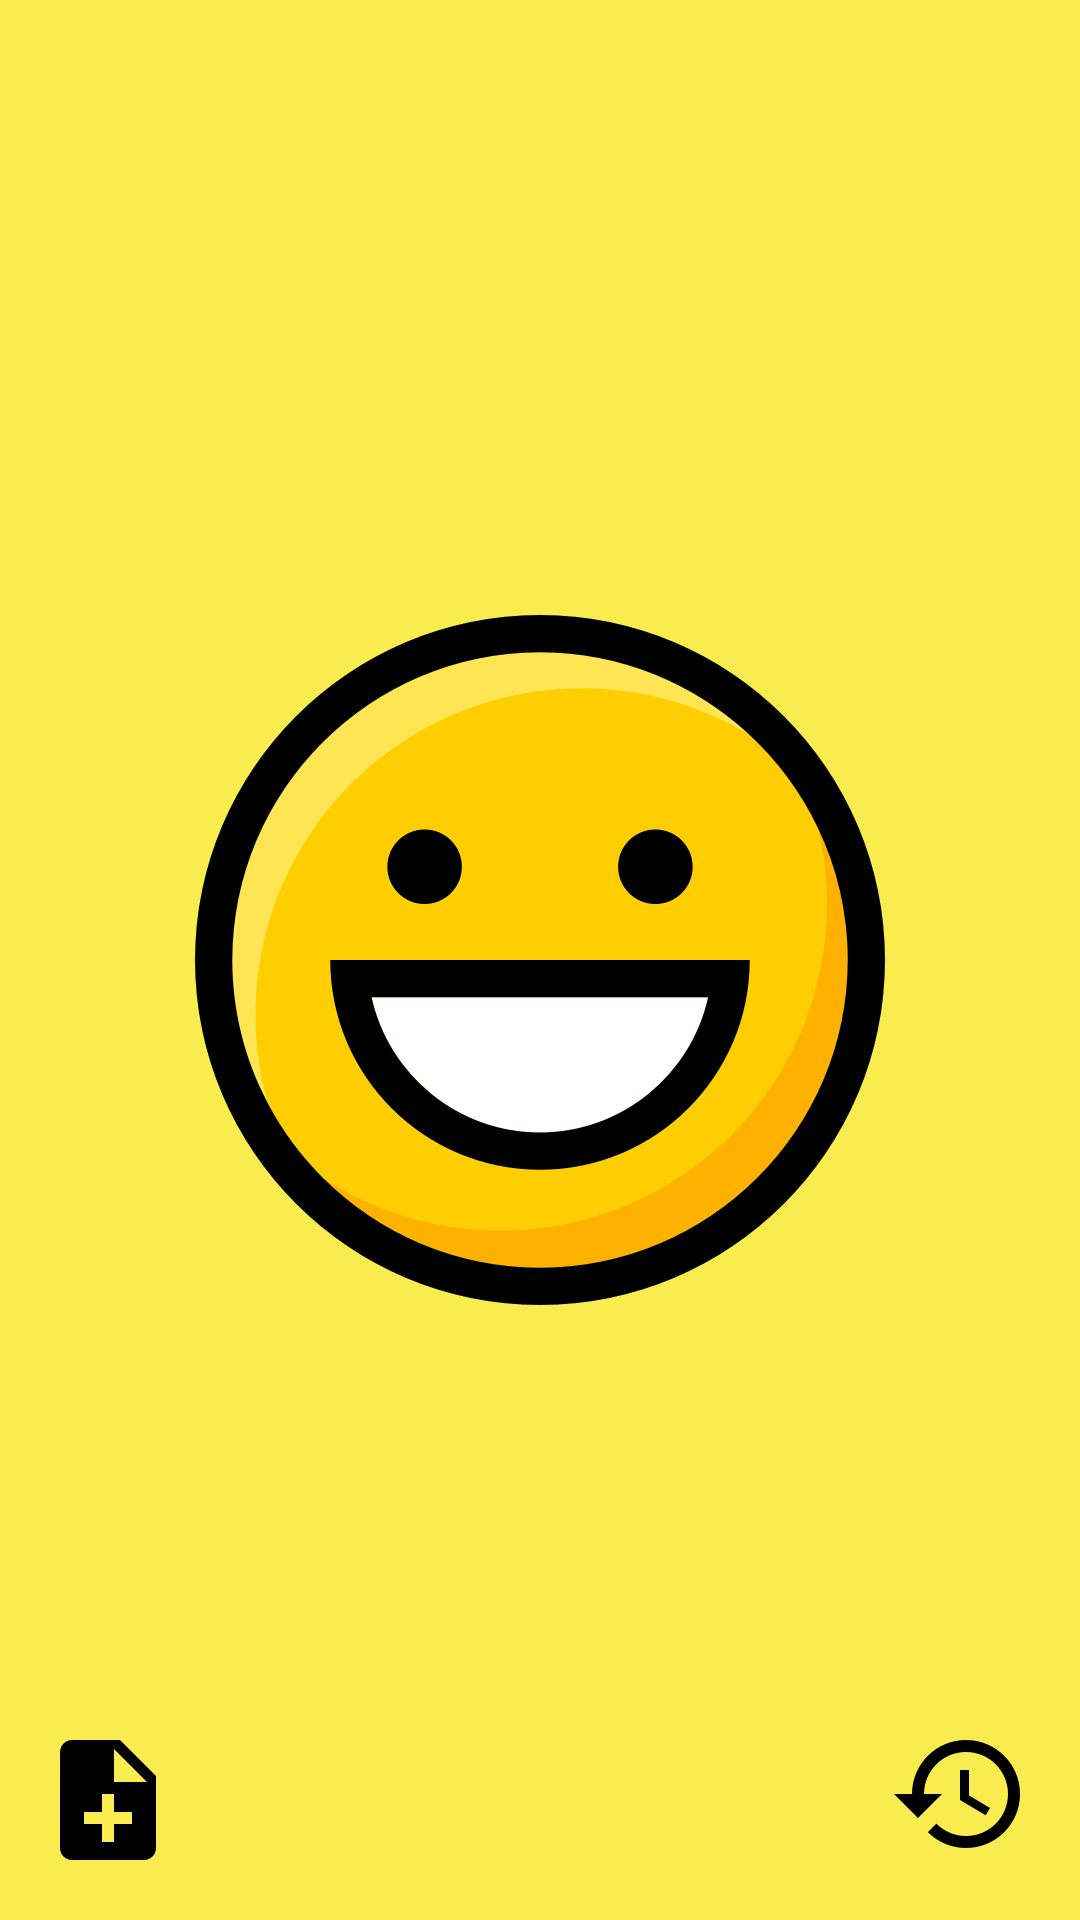

Write the Android layout XML for this screen, with the resource values it uses.
<!-- AndroidManifest.xml: application theme AppTheme -->
<!-- res/layout/activity_very_happy.xml -->
<?xml version="1.0" encoding="utf-8"?>
<FrameLayout xmlns:android="http://schemas.android.com/apk/res/android"
    xmlns:tools="http://schemas.android.com/tools"
    android:id="@+id/activity_very_happy_frame"
    android:layout_width="match_parent"
    android:layout_height="match_parent"
    android:background="@color/banana_yellow"
    tools:context=".controller.VeryHappyActivity">

    <ImageButton
        android:id="@+id/activity_very_happy_smiley_btn"
        android:layout_width="wrap_content"
        android:layout_height="wrap_content"
        android:layout_gravity="center"
        android:background="@android:color/transparent"
        android:src="@drawable/smiley_super_happy"
        android:contentDescription="@string/Actual_mood" />

    <RelativeLayout
        android:layout_width="match_parent"
        android:layout_height="wrap_content"
        android:layout_gravity="bottom">

        <ImageButton
            android:id="@+id/activity_very_happy_note_btn"
            android:layout_width="wrap_content"
            android:layout_height="wrap_content"
            android:layout_gravity="start"
            android:background="@android:color/transparent"
            android:src="@drawable/ic_note_add_black"
            android:layout_alignParentStart="true"
            android:padding="20dp"
            android:contentDescription="@string/Add_Note" />

        <ImageButton
            android:id="@+id/activity_very_happy_history_btn"
            android:layout_width="wrap_content"
            android:layout_height="wrap_content"
            android:layout_gravity="end"
            android:background="@android:color/transparent"
            android:contentDescription="@string/mood_history"
            android:src="@drawable/ic_history_black"
            android:layout_alignParentEnd="true"
            android:padding="20dp"/>

    </RelativeLayout>

</FrameLayout>
<!-- resources referenced by this layout -->
<resources>
  <color name="banana_yellow">#fff9ec4f</color>
  <!-- drawable ic_history_black: png bitmap (drawable-hdpi, 918 bytes) -->
  <!-- drawable ic_note_add_black: png bitmap (drawable-hdpi, 318 bytes) -->
  <!-- drawable smiley_super_happy: png bitmap (drawable-hdpi, 17278 bytes) -->
  <string name="Actual_mood">Is it matching your mood?</string>
  <string name="Add_Note">Tell why you feel like this today !</string>
  <string name="mood_history">Get your mood history on past 7 day !</string>
  <style name="AppTheme" parent="Theme.AppCompat.Light.DarkActionBar">
          
          <item name="colorPrimary">@color/colorPrimary</item>
          <item name="colorPrimaryDark">@color/colorPrimaryDark</item>
          <item name="colorAccent">@color/colorAccent</item>
      </style>
  <color name="colorPrimary">#3F51B5</color>
  <color name="colorPrimaryDark">#303F9F</color>
  <color name="colorAccent">#ff00796b</color>
</resources>
